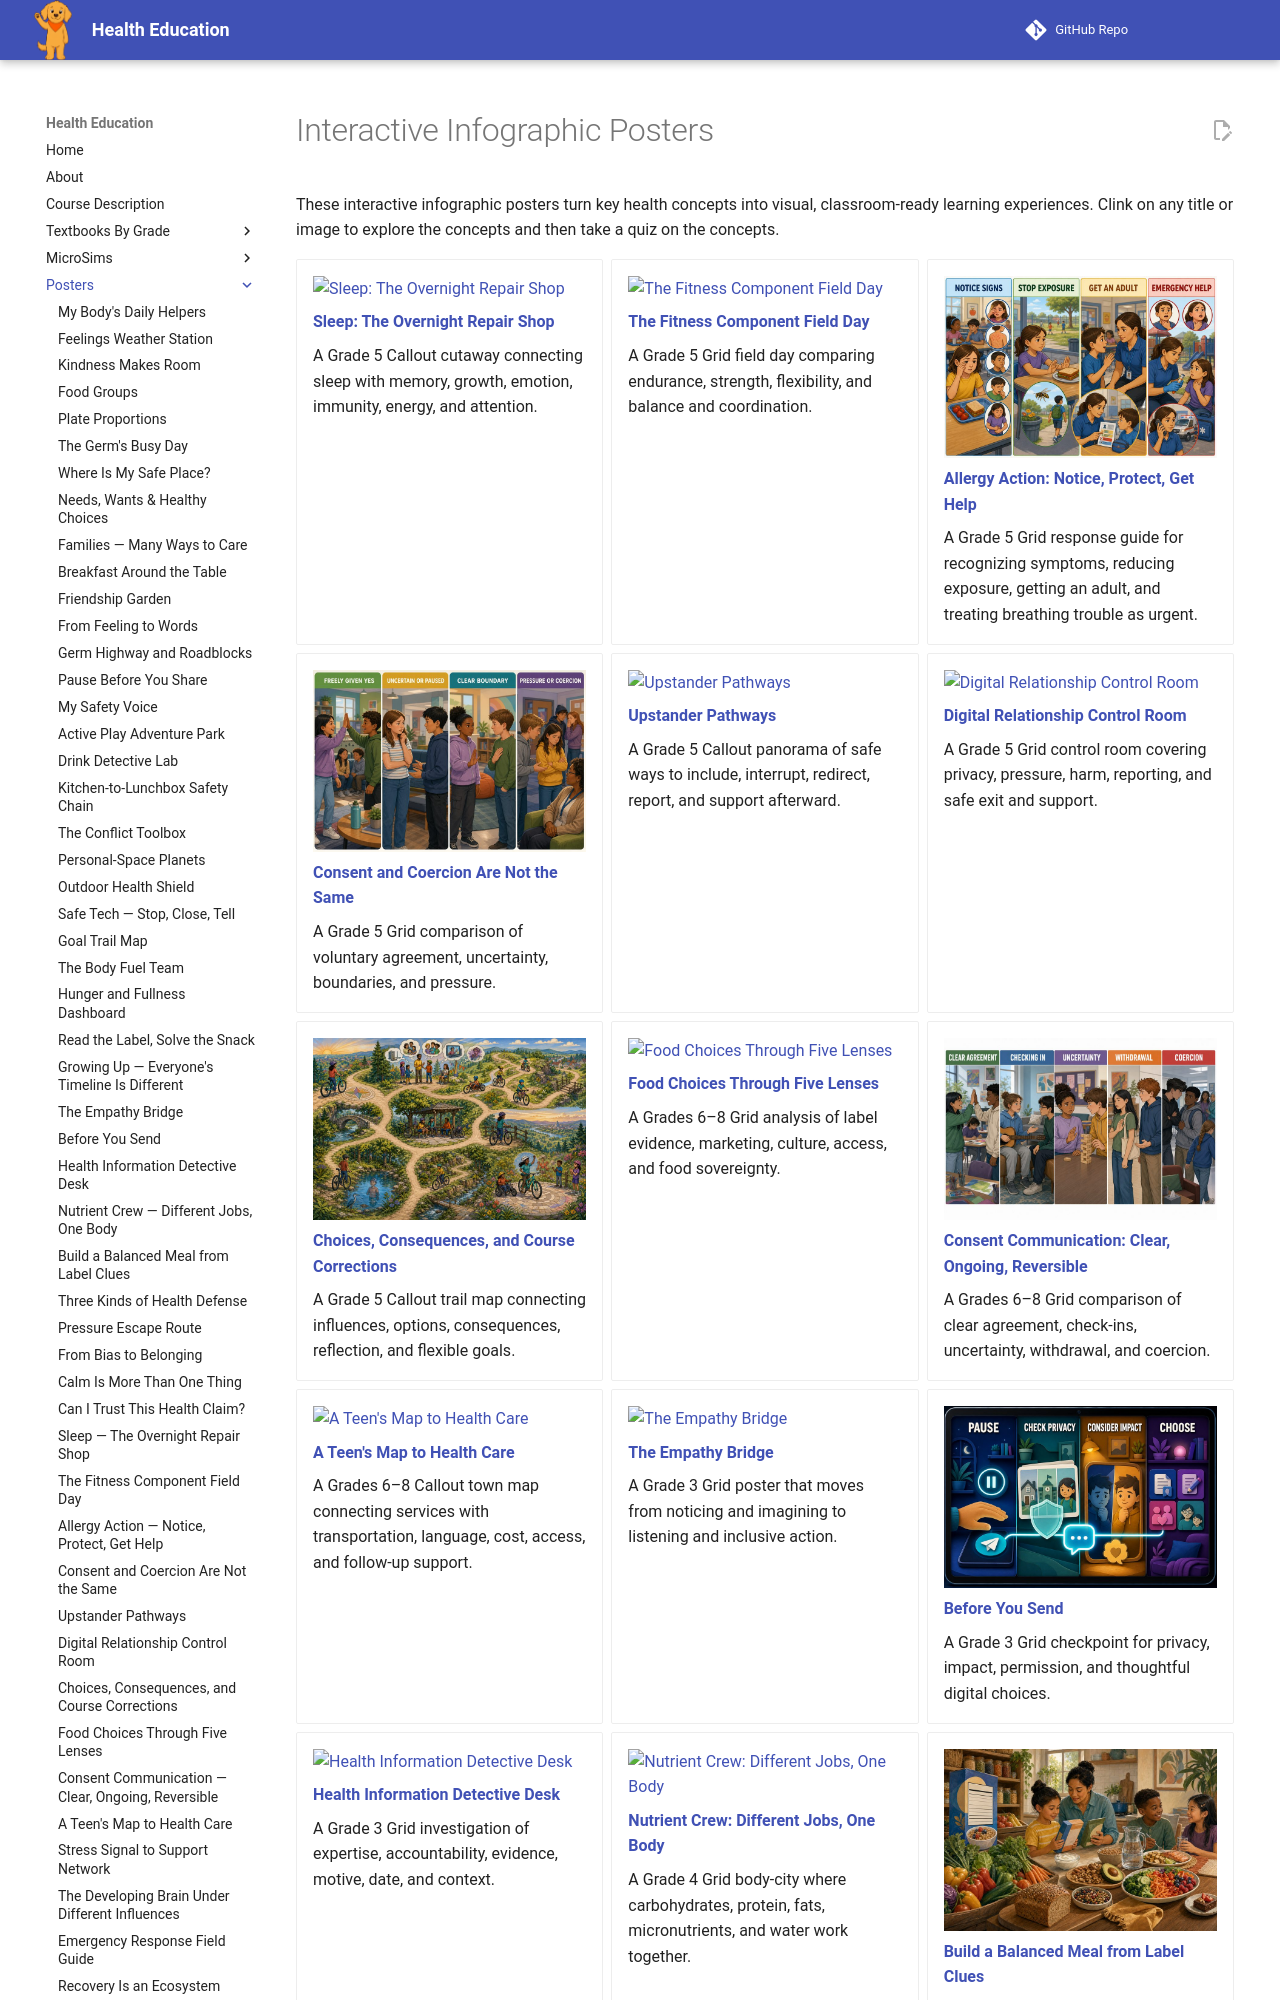

repository: dmccreary/health-education · page: posters/index.html · generator: mkdocs

---
title: Interactive Infographic Posters
description: Wide-landscape visual guides and interactive infographic overlays for the Health Education textbook.
hide:
  - toc
---

# Interactive Infographic Posters

These interactive infographic posters turn key health concepts into visual, classroom-ready learning experiences.  Clink on any title or image to explore the concepts and then take a quiz on the concepts.

<div class="grid cards poster-grid" markdown>

-   [![Sleep: The Overnight Repair Shop](./sleep-overnight-repair-shop/sleep-overnight-repair-shop-thumb.jpg)](./sleep-overnight-repair-shop/index.md)

    **[Sleep: The Overnight Repair Shop](./sleep-overnight-repair-shop/index.md)**

    A Grade 5 Callout cutaway connecting sleep with memory, growth, emotion, immunity, energy, and attention.

-   [![The Fitness Component Field Day](./fitness-component-field-day/fitness-component-field-day-thumb.jpg)](./fitness-component-field-day/index.md)

    **[The Fitness Component Field Day](./fitness-component-field-day/index.md)**

    A Grade 5 Grid field day comparing endurance, strength, flexibility, and balance and coordination.

-   [![Allergy Action: Notice, Protect, Get Help](./allergy-action-notice-protect-get-help/allergy-action-notice-protect-get-help-thumb.jpg)](./allergy-action-notice-protect-get-help/index.md)

    **[Allergy Action: Notice, Protect, Get Help](./allergy-action-notice-protect-get-help/index.md)**

    A Grade 5 Grid response guide for recognizing symptoms, reducing exposure, getting an adult, and treating breathing trouble as urgent.

-   [![Consent and Coercion Are Not the Same](./consent-coercion-not-same/consent-coercion-not-same-thumb.jpg)](./consent-coercion-not-same/index.md)

    **[Consent and Coercion Are Not the Same](./consent-coercion-not-same/index.md)**

    A Grade 5 Grid comparison of voluntary agreement, uncertainty, boundaries, and pressure.

-   [![Upstander Pathways](./upstander-pathways/upstander-pathways-thumb.jpg)](./upstander-pathways/index.md)

    **[Upstander Pathways](./upstander-pathways/index.md)**

    A Grade 5 Callout panorama of safe ways to include, interrupt, redirect, report, and support afterward.

-   [![Digital Relationship Control Room](./digital-relationship-control-room/digital-relationship-control-room-thumb.jpg)](./digital-relationship-control-room/index.md)

    **[Digital Relationship Control Room](./digital-relationship-control-room/index.md)**

    A Grade 5 Grid control room covering privacy, pressure, harm, reporting, and safe exit and support.

-   [![Choices, Consequences, and Course Corrections](./choices-consequences-course-corrections/choices-consequences-course-corrections-thumb.jpg)](./choices-consequences-course-corrections/index.md)

    **[Choices, Consequences, and Course Corrections](./choices-consequences-course-corrections/index.md)**

    A Grade 5 Callout trail map connecting influences, options, consequences, reflection, and flexible goals.

-   [![Food Choices Through Five Lenses](./food-choices-five-lenses/food-choices-five-lenses-thumb.jpg)](./food-choices-five-lenses/index.md)

    **[Food Choices Through Five Lenses](./food-choices-five-lenses/index.md)**

    A Grades 6–8 Grid analysis of label evidence, marketing, culture, access, and food sovereignty.

-   [![Consent Communication: Clear, Ongoing, Reversible](./consent-communication-clear-ongoing-reversible/consent-communication-clear-ongoing-reversible-thumb.jpg)](./consent-communication-clear-ongoing-reversible/index.md)

    **[Consent Communication: Clear, Ongoing, Reversible](./consent-communication-clear-ongoing-reversible/index.md)**

    A Grades 6–8 Grid comparison of clear agreement, check-ins, uncertainty, withdrawal, and coercion.

-   [![A Teen's Map to Health Care](./teen-map-health-care/teen-map-health-care-thumb.jpg)](./teen-map-health-care/index.md)

    **[A Teen's Map to Health Care](./teen-map-health-care/index.md)**

    A Grades 6–8 Callout town map connecting services with transportation, language, cost, access, and follow-up support.

-   [![The Empathy Bridge](./empathy-bridge/empathy-bridge-thumb.jpg)](./empathy-bridge/index.md)

    **[The Empathy Bridge](./empathy-bridge/index.md)**

    A Grade 3 Grid poster that moves from noticing and imagining to listening and inclusive action.

-   [![Before You Send](./before-you-send/before-you-send-thumb.jpg)](./before-you-send/index.md)

    **[Before You Send](./before-you-send/index.md)**

    A Grade 3 Grid checkpoint for privacy, impact, permission, and thoughtful digital choices.

-   [![Health Information Detective Desk](./health-information-detective-desk/health-information-detective-desk-thumb.jpg)](./health-information-detective-desk/index.md)

    **[Health Information Detective Desk](./health-information-detective-desk/index.md)**

    A Grade 3 Grid investigation of expertise, accountability, evidence, motive, date, and context.

-   [![Nutrient Crew: Different Jobs, One Body](./nutrient-crew-different-jobs-one-body/nutrient-crew-different-jobs-one-body-thumb.jpg)](./nutrient-crew-different-jobs-one-body/index.md)

    **[Nutrient Crew: Different Jobs, One Body](./nutrient-crew-different-jobs-one-body/index.md)**

    A Grade 4 Grid body-city where carbohydrates, protein, fats, micronutrients, and water work together.

-   [![Build a Balanced Meal from Label Clues](./build-balanced-meal-label-clues/build-balanced-meal-label-clues-thumb.jpg)](./build-balanced-meal-label-clues/index.md)

    **[Build a Balanced Meal from Label Clues](./build-balanced-meal-label-clues/index.md)**

    A Grade 4 Callout panorama linking package evidence with varied foods, hydration, culture, and flexible balance.

-   [![Three Kinds of Health Defense](./three-kinds-health-defense/three-kinds-health-defense-thumb.jpg)](./three-kinds-health-defense/index.md)

    **[Three Kinds of Health Defense](./three-kinds-health-defense/index.md)**

    A Grade 4 Grid comparison of infectious disease prevention, non-infectious condition support, and allergy safety.
